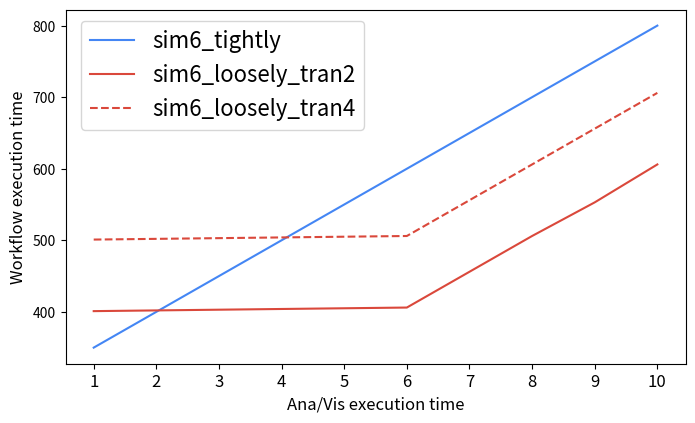

Recreate this plot in Python.
import matplotlib.pyplot as plt
from mpl_toolkits.axes_grid1 import make_axes_locatable
import numpy as np

gblue = '#4486F4'
gred = '#DA483B'
gyellow = '#FFC718'
ggreen = '#1CA45C'
slightred = '#F00285'
deepblue= '#58508d'
purple='#AB6EC4'
orange='#F7710A'

def tran_2():
    arr = [
        [-51,-51,-51,-51,-51,-51,-51,-51,-51,-51],
        [-51,-2,-2,-2,-2,-2,-2,-2,-2,-2],
        [-51,-2,47,47,47,47,47,47,47,47],
        [-51,-2,47,96,96,96,96,96,96,96],
        [-51,-2,47,96,145,145,145,145,145,145],
        [-51,-2,47,98,145,194,194,194,194,194],
        [-51,-2,47,96,145,194,243,243,243,243],
        [-51,-2,47,96,145,194,243,292,292,292],
        [-51,-2,47,96,145,194,243,292,341,341],
        [-51,-2,47,96,145,194,243,292,341,390]
    ]

    fig, ax = plt.subplots(figsize=(6.0,6.0))
    im=plt.imshow(arr,cmap='viridis_r',vmin=-150, vmax=400)



    ax.set_ylabel('Ana/Vis exec time',  fontsize=18)
    ax.set_xlabel('Sim exec time', fontsize=18)
    
    offset = 0.06
    dist = 1
    xindex=[]
    for i in range (0,10):
        xindex.append(offset+i*dist)

    print(xindex)

    ax.set_xticks(xindex)

    x_labels = [1,2,3,4,5,6,7,8,9,10] 
    ax.set_xticklabels(x_labels)


    offset = 0.1
    dist = 1
    yindex=[]
    for i in range (0,10):
        yindex.append(offset+i*dist)

    print(yindex)

    ax.set_yticks(yindex)

    y_labels = [1,2,3,4,5,6,7,8,9,10] 
    ax.set_yticklabels(y_labels)



    divider = make_axes_locatable(ax)
    cax = divider.append_axes('top', size='2%', pad=0.25)

    fig.colorbar(im, cax=cax, orientation="horizontal")
    plt.savefig("naive_inline_intran_tran2_2d.png", bbox_inches='tight')
    plt.savefig("naive_inline_intran_tran2_2d.pdf", bbox_inches='tight')

def tran_4():
    arr = [
        [-151,-151,-151,-151,-151,-151,-151,-151,-151,-151],
        [-151,-102,-102,-102,-102,-102,-102,-102,-102,-102],
        [-151,-102,-53,-53,-53,-50,-53,-53,-53,-53],
        [-151,-102,-53,-4,-4,-4,-4,-4,-4,2],
        [-151,-102,-53,-4,45,45,45,45,45,45],
        [-151,-102,-53,-4,45,94,94,94,94,94],
        [-151,-102,-53,-4,45,94,143,143,143,143],
        [-151,-102,-53,-4,45,94,143,192,192,192],
        [-151,-102,-53,-4,45,94,143,192,241,241],
        [-151,-102,-53,-4,45,94,143,192,241,290]
    ]

    fig, ax = plt.subplots(figsize=(6.0,6.0))
    im=plt.imshow(arr,cmap='viridis_r',vmin=-150, vmax=400)



    ax.set_ylabel('Ana/Vis exec time',  fontsize=18)
    ax.set_xlabel('Sim exec time', fontsize=18)
    
    offset = 0.06
    dist = 1
    xindex=[]
    for i in range (0,10):
        xindex.append(offset+i*dist)

    print(xindex)

    ax.set_xticks(xindex)

    x_labels = [1,2,3,4,5,6,7,8,9,10] 
    ax.set_xticklabels(x_labels)


    offset = 0.1
    dist = 1
    yindex=[]
    for i in range (0,10):
        yindex.append(offset+i*dist)

    print(yindex)

    ax.set_yticks(yindex)

    y_labels = [1,2,3,4,5,6,7,8,9,10] 
    ax.set_yticklabels(y_labels)



    divider = make_axes_locatable(ax)
    cax = divider.append_axes('top', size='2%', pad=0.25)

    fig.colorbar(im, cax=cax, orientation="horizontal")
    plt.savefig("naive_inline_intran_tran4_2d.png", bbox_inches='tight')
    plt.savefig("naive_inline_intran_tran4_2d.pdf", bbox_inches='tight')

def concrete_inline_intran():
    
    fig, ax = plt.subplots(figsize=(8,4.6))
    ax.set_xlabel('Ana/Vis execution time', fontsize='large')
    ax.set_ylabel('Workflow execution time', fontsize='large')  

    # set tick
    offset = 0
    dist=1
    xindex=[]
    for i in range (0,10):
        xindex.append(offset+i*dist)
    ax.set_xticks(xindex)
    ax.set_xticklabels(('1','2','3','4','5','6','7','8','9','10'), fontsize='large')

    sim6_tightly=(350,400,450,500,550,600,650,700,750,800)
    pal=ax.plot(sim6_tightly, color=gblue, linestyle='-', label="sim6_tightly")
    
    sim6_loosely_tran2=(401,402,403,404,405,406,456,506,553,606)
    pal=ax.plot(sim6_loosely_tran2, color=gred, linestyle='-', label="sim6_loosely_tran2")

    sim6_loosely_tran4=(501,502,503,504,505,506,556,606,656,706)
    pal=ax.plot(sim6_loosely_tran4, color=gred, linestyle='--', label="sim6_loosely_tran4")

    legend = ax.legend(loc='upper right', ncol=1, bbox_to_anchor=(0.50, 1.0), fontsize=16)

    plt.savefig("concrete_inline_intran.png", bbox_inches='tight')
    plt.savefig("concrete_inline_intran.pdf", bbox_inches='tight')


if __name__ == "__main__":
    #tran_2()
    #tran_4()
    concrete_inline_intran()
